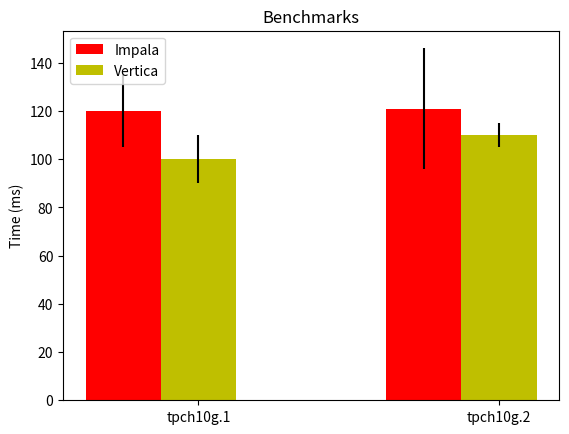

Generate this figure with matplotlib:
import sys
import numpy as np
import matplotlib.pyplot as plt

class Point:
  def __init__(self, tup):
    (sys, dataset, query, avg, err) = tup
    self.system = sys
    self.dataset = dataset
    self.query = query
    self.avg = avg
    self.err = err


def getLatestPoints(conn):
  result = []
  cur = conn.cursor()
  cur.execute("SELECT * FROM latest_results_stats");
  return [Point(t) for t in cur.fetchall() ] 

def plotLatest(conn):
  points = getLatestPoints(conn)
  plotData(points, "../web/latest.png")

# Group Points by system (assume same set of queries, in same order)
def groupPoints(points):
  data = {}
  queries = []
  for point in points:
    if point.system not in data:
      data[point.system] = {'means': [], 'stds': []}
    data[point.system]['means'].append(float(point.avg))
    data[point.system]['stds'].append(float(point.err))
    key = (point.dataset, point.query)
    if key not in queries:
      queries.append(key)
  return (data,queries)

def plotData(points, outfile):
  (data,queries) = groupPoints(points)
  title = "Benchmarks" 
  numSections = len(queries)
  xLabels = [ ds + "." + q for (ds, q) in queries ]

  # Start plotting
  ind = np.arange(numSections)
  width = 0.25
  fig, ax = plt.subplots()

  # Add Bars
  bars = []
  i = 0
  colors = ['r', 'y', 'g', 'b' ]

  for sys in sorted(data):
    means = data[sys]['means']
    stds  = data[sys]['stds']
    bar = ax.bar(ind + (i * width), means, width, color=colors[i], yerr=stds)
    bars.append(bar)
    i = i + 1

  ax.set_ylabel("Time (ms)")
  ax.set_title(title)
  ax.set_xticks(ind+width)
  ax.set_xticklabels(xLabels)
  ax.legend([bar[0] for bar in bars], sorted([sys for sys in data]), loc=2)
  plt.savefig(outfile)

if __name__ == "__main__":
  t = ("Vertica", "tpch10g", "1", "100", "10")
  t2 = ("Impala", "tpch10g", "1", "120", "15")  
  t3 = ("Impala", "tpch10g", "2", "121", "25")  
  t4 = ("Vertica", "tpch10g", "2", "110", "5")  
  points = [Point(t), Point(t2), Point(t3), Point(t4)]
  plotData(points, "foo.png")
